Image classification data set "data" (Prathamesh-2803/Parakh on GitHub). Class labels (7): bottle, bulb, cement, electric iron, gold jewellery, helmet, pressure cooker.

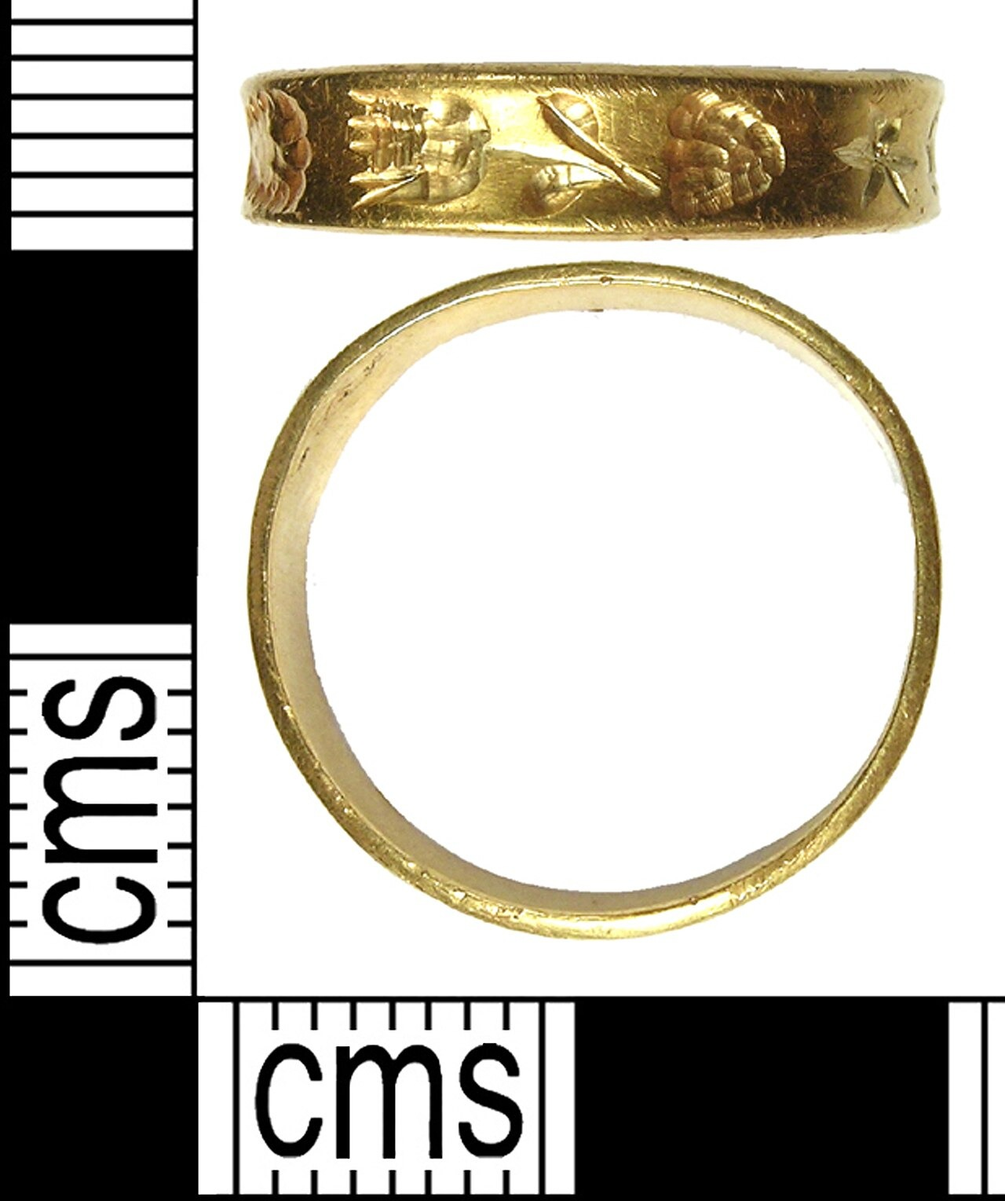
Label: gold jewellery

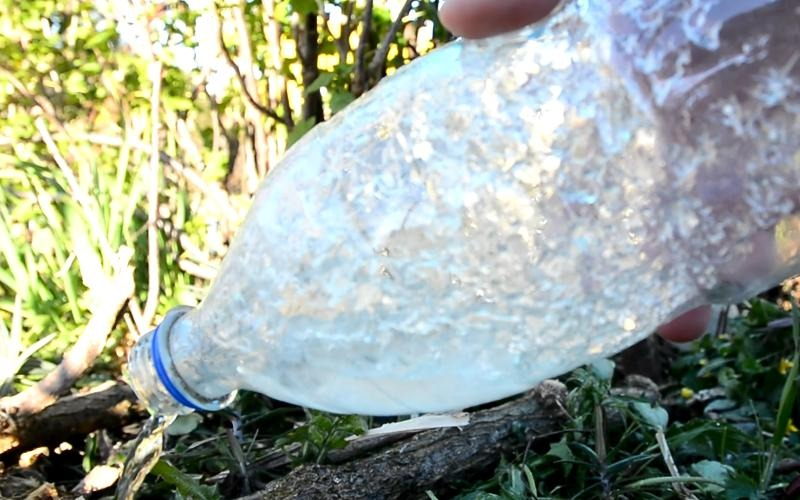
Label: bottle

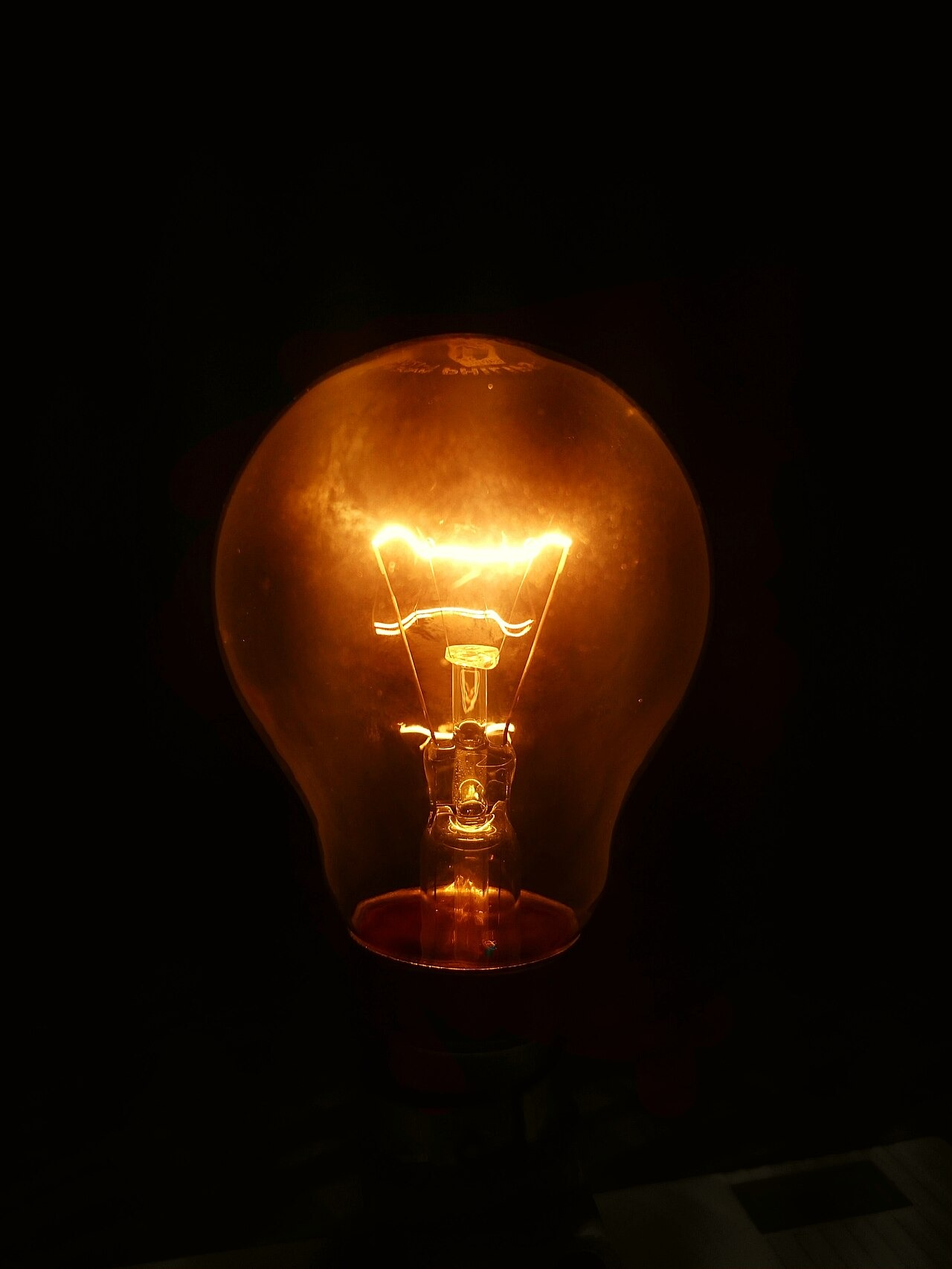
Label: bulb

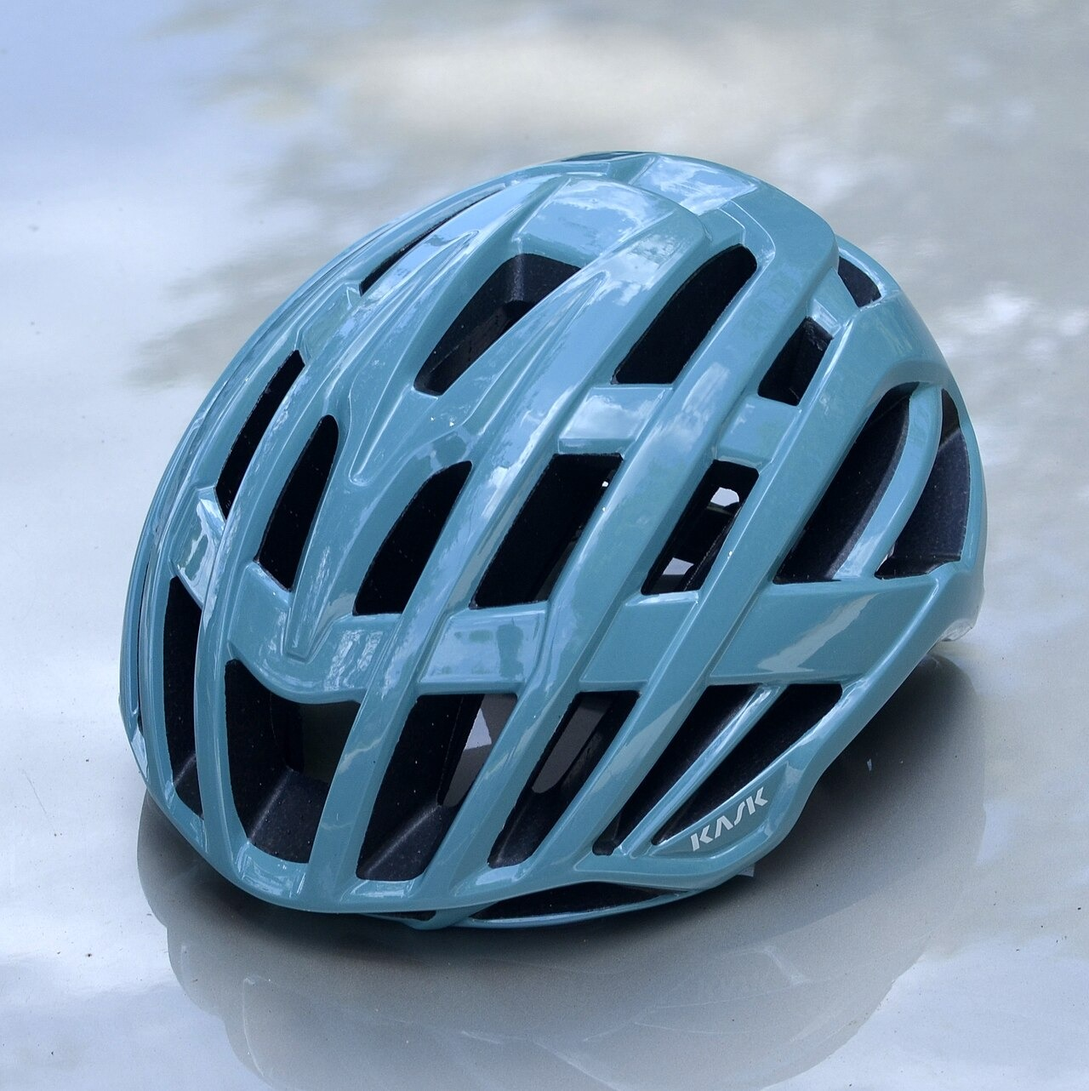
Label: helmet

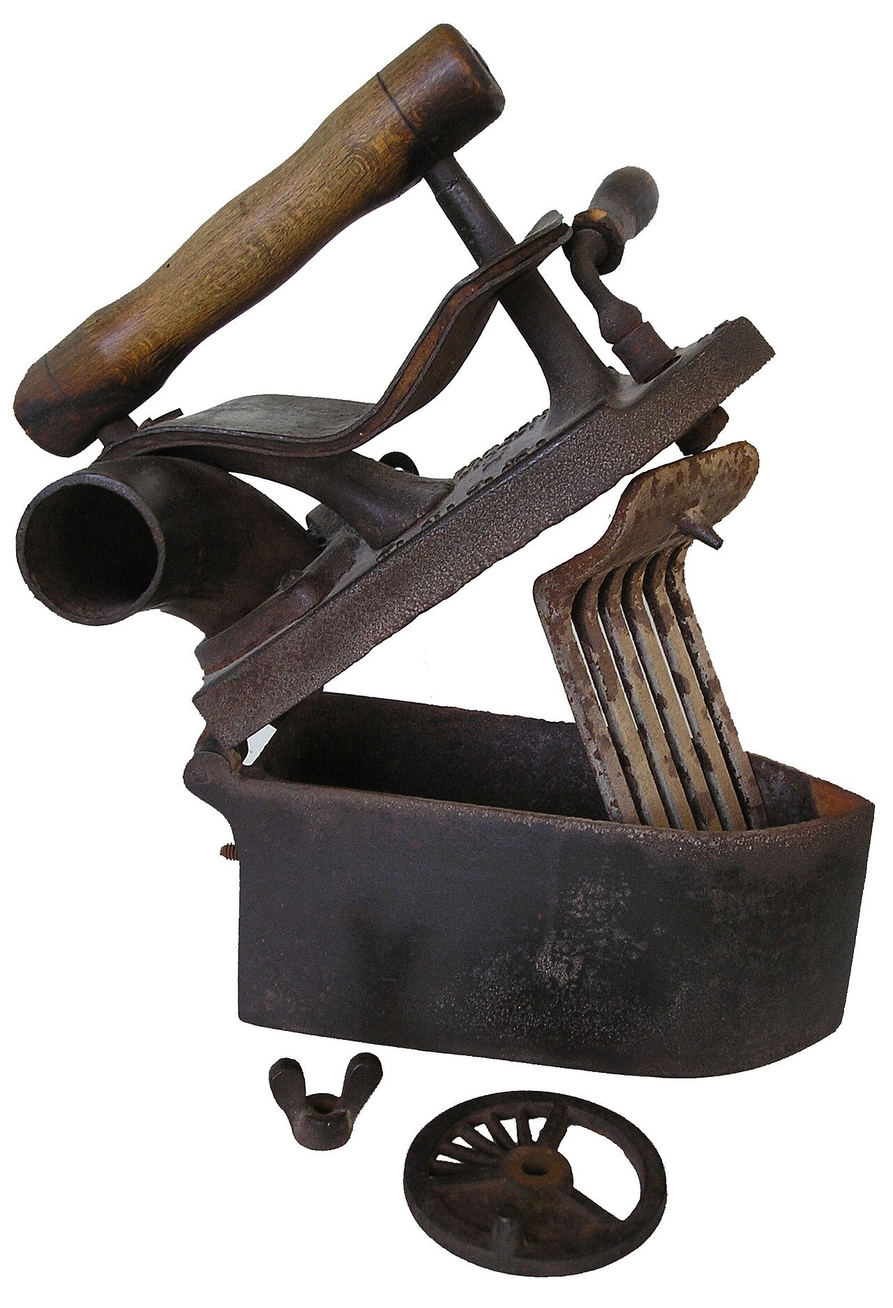
Label: electric iron

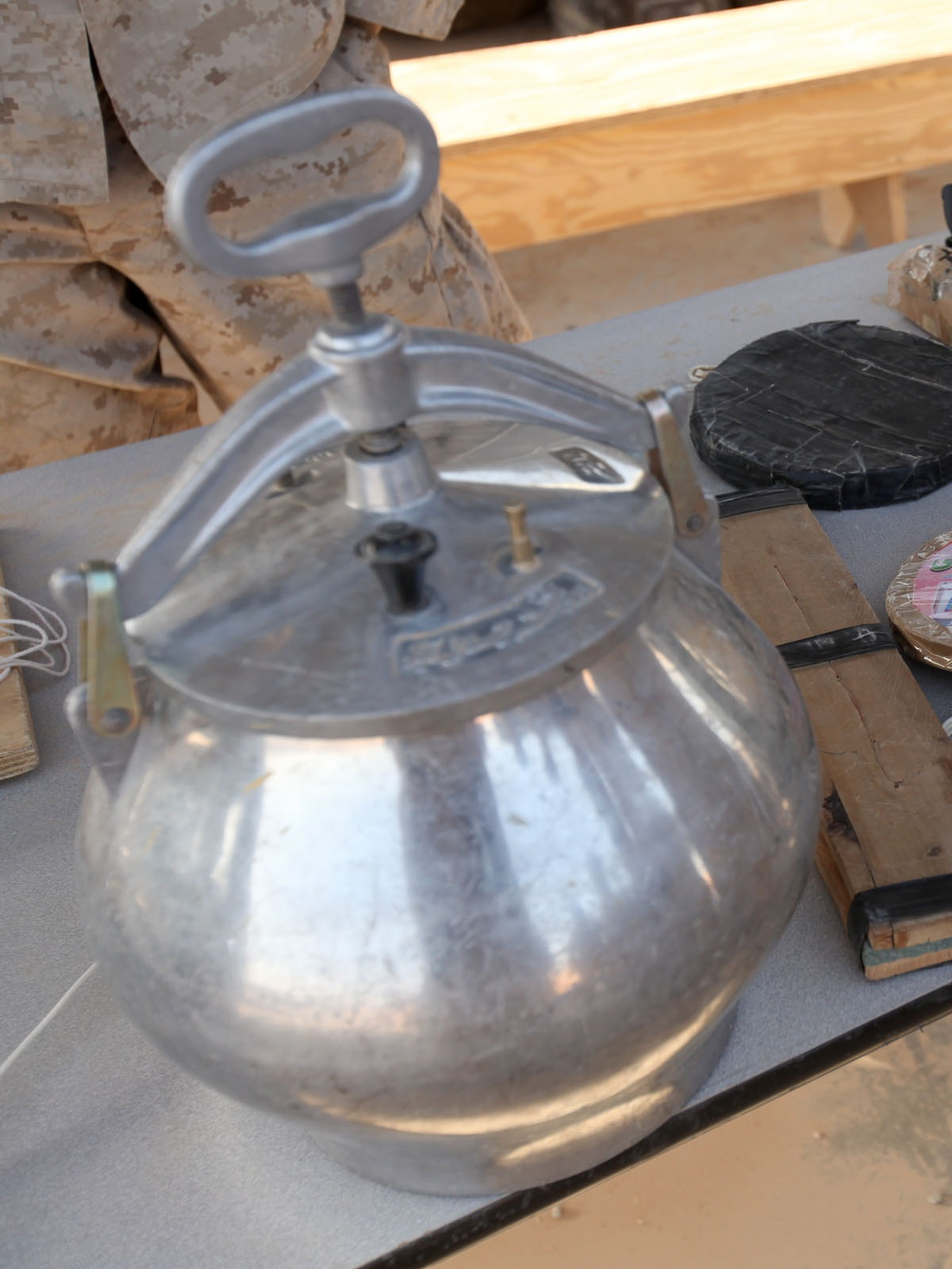
Label: pressure cooker
